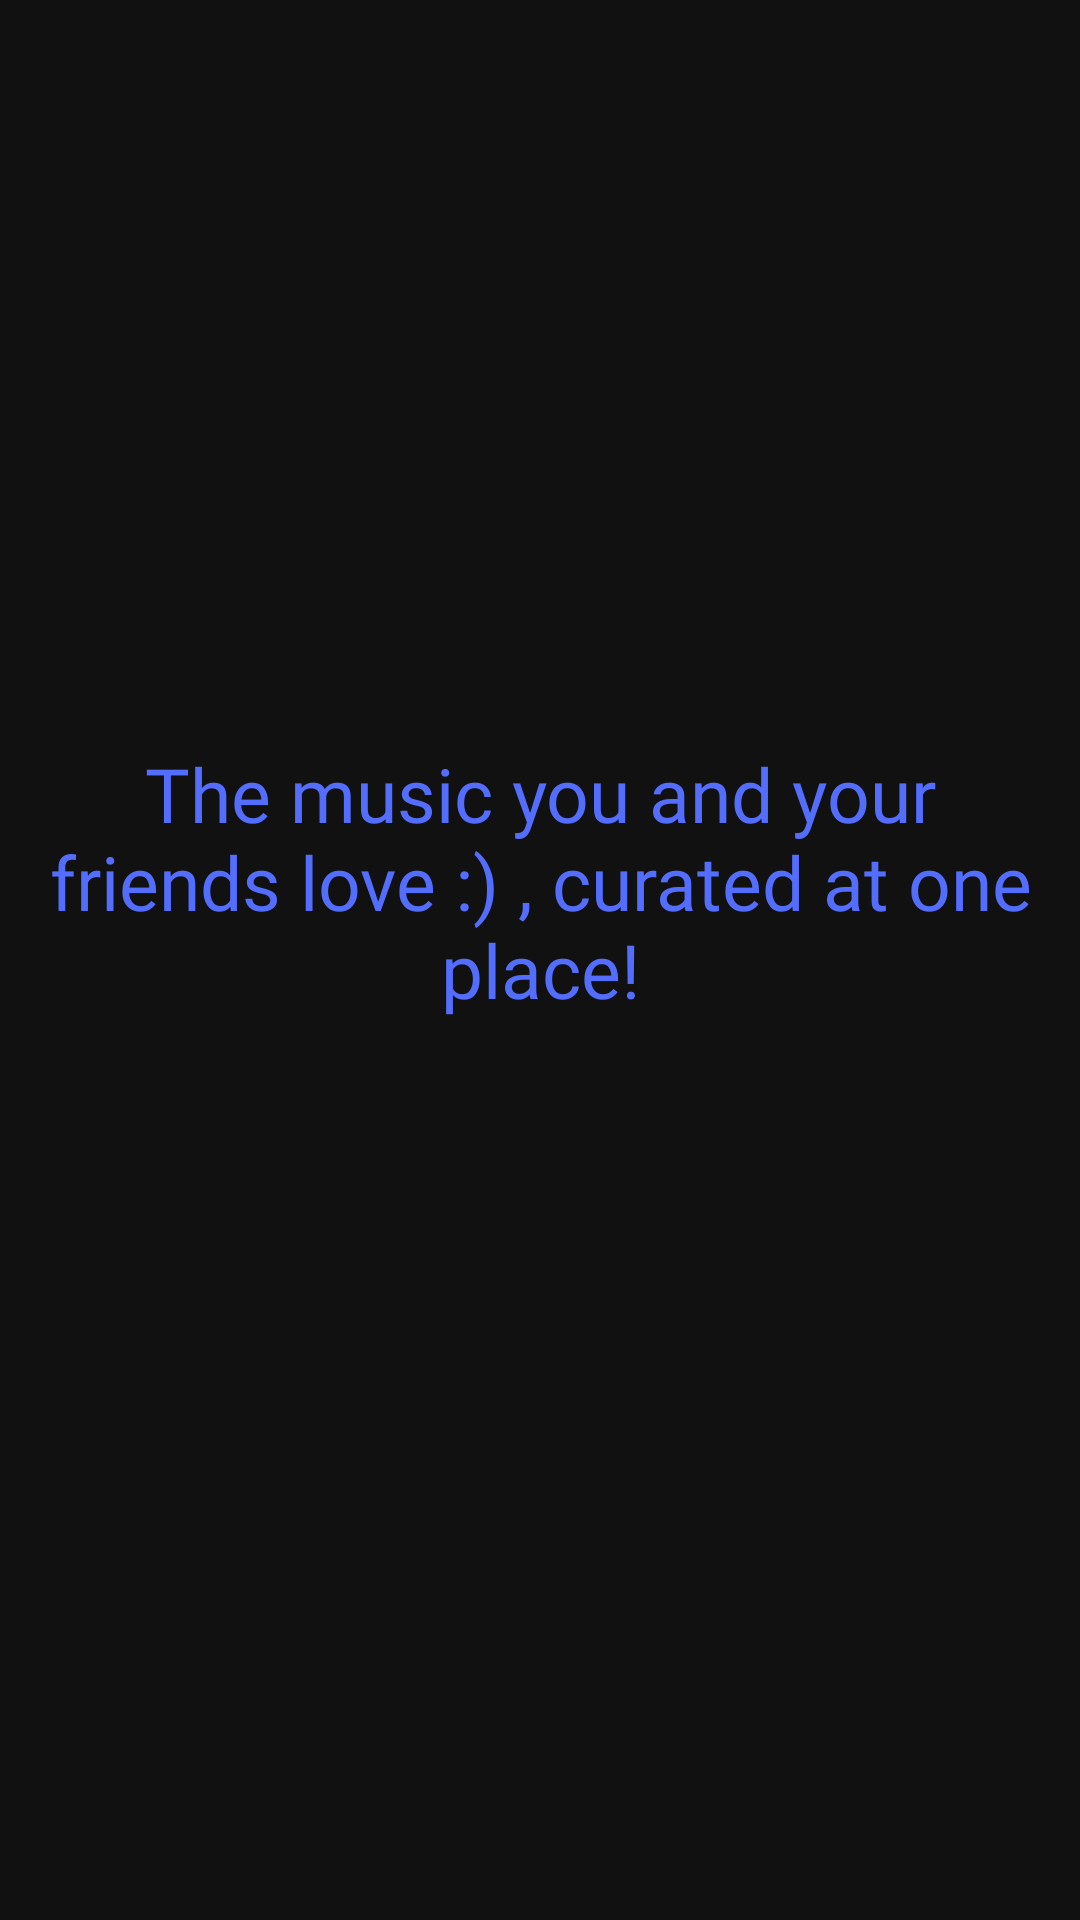

Here is an Android app screen rendered from its layout file. Give the layout XML and the strings, colors and styles it references.
<!-- AndroidManifest.xml: application theme Theme.SpotifyTestApp -->
<!-- res/layout/fragment_posts.xml -->
<?xml version="1.0" encoding="utf-8"?>
<androidx.constraintlayout.widget.ConstraintLayout xmlns:android="http://schemas.android.com/apk/res/android"
    xmlns:app="http://schemas.android.com/apk/res-auto"
    xmlns:tools="http://schemas.android.com/tools"
    android:layout_width="match_parent"
    android:layout_height="match_parent"
    android:background = "@color/dark_fg_border"
    tools:context=".UI_Controllers.Bottom_Tabs.Music_fragment">


    <TextView
        android:id="@+id/textView4"
        android:layout_width="345dp"
        android:layout_height="wrap_content"

        android:text="The music you and your friends love :) , curated at one place!"
        android:textAlignment="center"
        android:textColor="@color/sigmo_dark_blue"
        android:textSize="25dp"
        android:fontFamily="@font/hb"
        app:layout_constraintBottom_toBottomOf="parent"
        app:layout_constraintEnd_toEndOf="parent"
        app:layout_constraintStart_toStartOf="parent"
        app:layout_constraintTop_toTopOf="parent"
        app:layout_constraintVertical_bias="0.452" />
</androidx.constraintlayout.widget.ConstraintLayout>
<!-- resources referenced by this layout -->
<resources>
  <color name="dark_fg_border">#F2050505</color>
  <color name="sigmo_dark_blue">#536DFE</color>
  <style name="Theme.SpotifyTestApp" parent="Theme.MaterialComponents.DayNight.NoActionBar">
  
          
  
          <item name="colorPrimary">@color/s_blue</item>
          <item name="colorPrimaryVariant">@color/black</item>
          <item name="colorOnPrimary">@color/s_blue</item>
          <item name="elevationOverlayColor">@color/white</item>
  
          
  
          <item name="colorSecondary">@color/teal_200</item>
          <item name="colorSecondaryVariant">@color/teal_700</item>
          <item name="colorOnSecondary">@color/s_blue200</item>
  
          
  
          <item name="android:statusBarColor" tools:targetApi="l">@color/dark_bg</item>
          <item name="android:navigationBarColor">@color/dark_bg</item>
  
          
  
          <item name="bottomSheetDialogTheme">@style/AppBottomSheetDialogTheme</item>
  
  
          
  
  
  
          
          <item name="android:windowActivityTransitions">true</item>
  
          
          <item name="android:windowEnterTransition">@transition/explode</item>
          <item name="android:windowExitTransition">@transition/explode</item>
  
          
  
  
  
  
  
  
  
  
  
  
      </style>
  <color name="s_blue">#0D82FF</color>
  <color name="black">#121212</color>
  <color name="white">#FFFFFFFF</color>
  <color name="teal_200">#FFFFFF</color>
  <color name="teal_700">#ECECEC</color>
  <color name="s_blue200">#90CAF9</color>
  <color name="dark_bg">#1C1C1C</color>
  <style name="AppBottomSheetDialogTheme" parent="Theme.Design.Light.BottomSheetDialog">
          <item name="bottomSheetStyle">@style/AppModalStyle</item>
      </style>
  <style name="AppModalStyle" parent="Widget.Design.BottomSheet.Modal">
          <item name="android:background">@drawable/borders_light</item>
      </style>
  <!-- drawable borders_light (drawable) -->
  <?xml version="1.0" encoding="utf-8"?>
  <layer-list xmlns:android="http://schemas.android.com/apk/res/android" >
      <item>
  
          <shape
              android:shape="rectangle">
  
              <corners android:topLeftRadius="10dp"
                  android:topRightRadius="10dp"/><solid
                  android:color="#FBFBFB"
                  />
          </shape>
      </item>
  
  
  
  </layer-list>
</resources>
